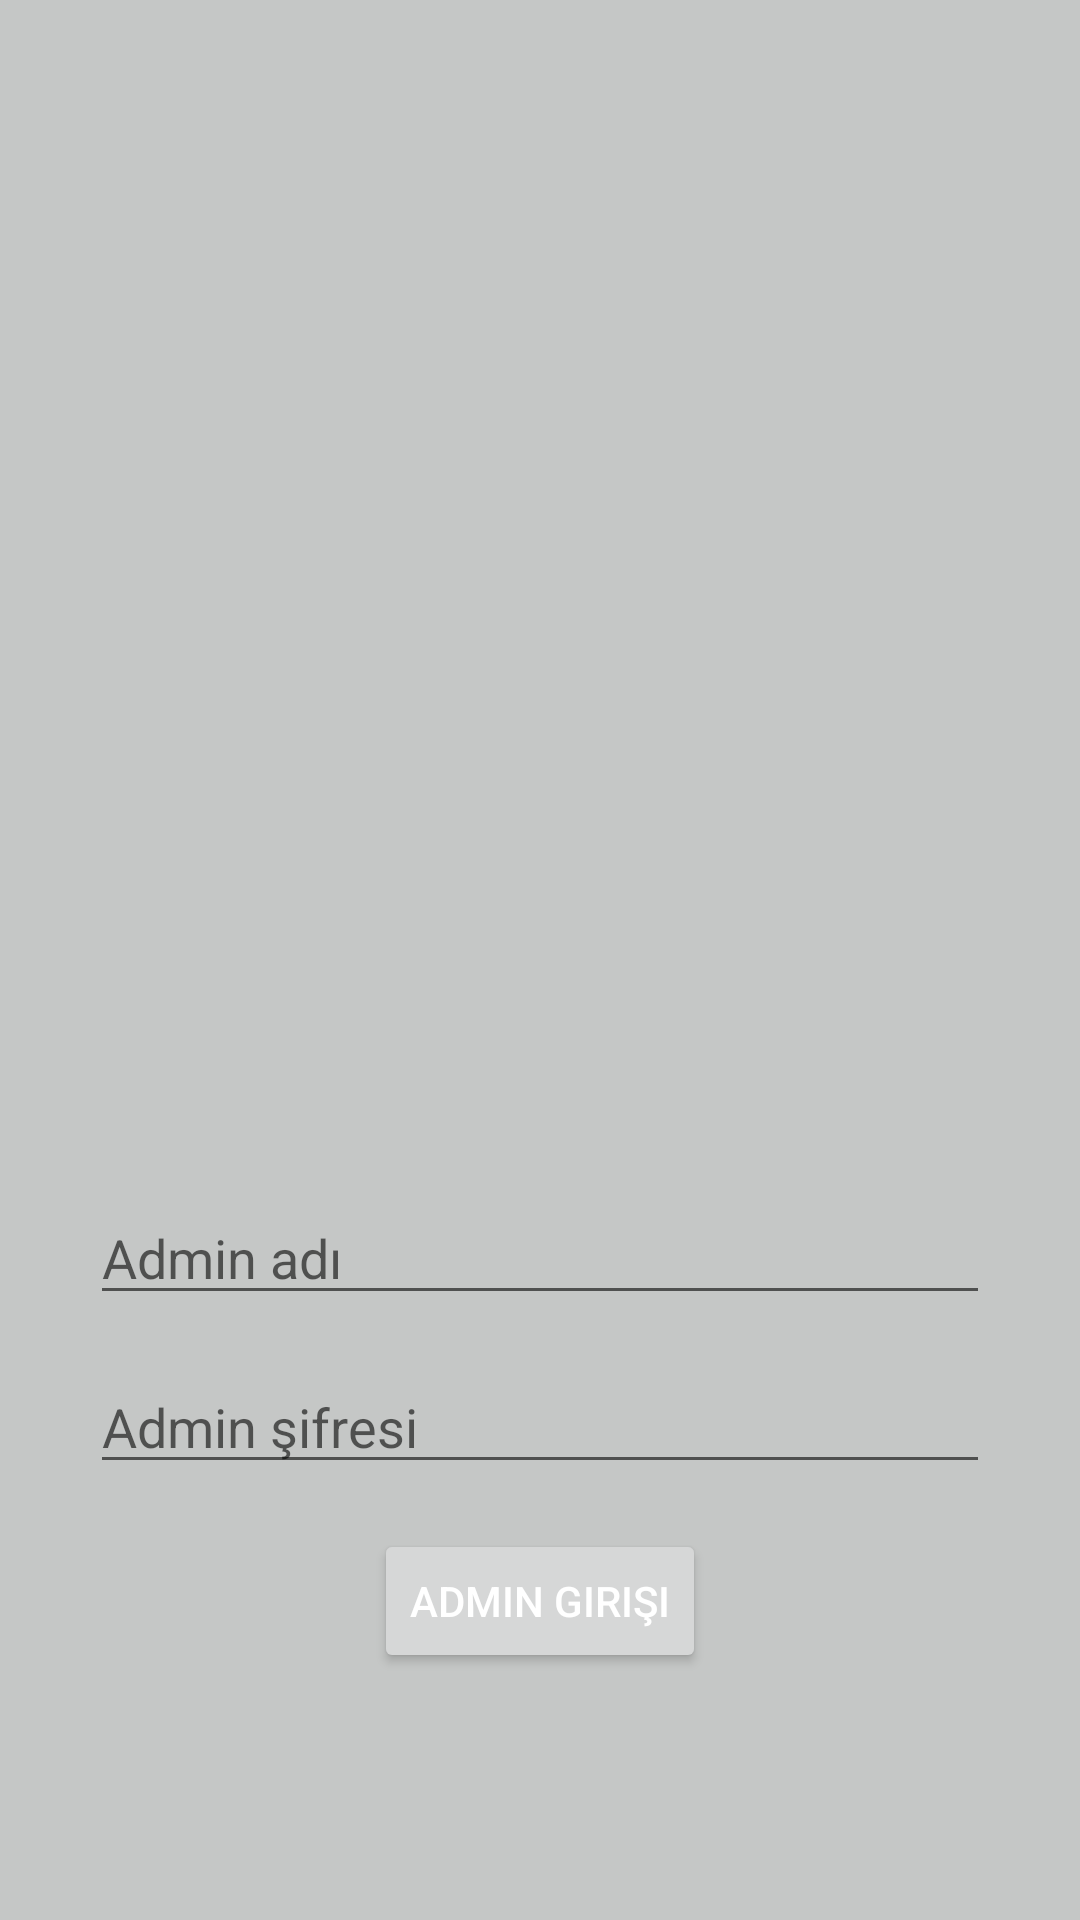

This screen was rendered from an Android layout file. Write that file and the resources it references.
<!-- AndroidManifest.xml: application theme Theme.OOPProject -->
<!-- res/layout/activity_admin_login.xml -->
<?xml version="1.0" encoding="utf-8"?>
<LinearLayout xmlns:android="http://schemas.android.com/apk/res/android"
    xmlns:app="http://schemas.android.com/apk/res-auto"
    xmlns:tools="http://schemas.android.com/tools"
    android:layout_width="match_parent"
    android:layout_height="match_parent"
    android:gravity="center"
    android:orientation="vertical"
    android:background="@color/red"
    tools:context=".AdminLoginActivity">


    <ImageView
        android:layout_width="300dp"
        android:layout_height="300dp"
        android:src="@drawable/admin"/>

    <EditText
        android:id="@+id/adminLogin_adEt"
        android:layout_marginTop="15dp"
        android:layout_width="300dp"
        android:layout_height="wrap_content"
        android:hint="Admin adı"/>
    <EditText
        android:id="@+id/adminLogin_pwEt"
        android:layout_marginTop="15dp"
        android:layout_width="300dp"
        android:layout_height="wrap_content"
        android:hint="Admin şifresi"/>
    <Button
        android:id="@+id/adminLogin_btnLogin"
        android:layout_marginTop="15dp"
        android:layout_width="wrap_content"
        android:layout_height="wrap_content"
        android:text="admin girişi"
        android:textColor="@color/white"/>



</LinearLayout>
<!-- resources referenced by this layout -->
<resources>
  <color name="red">#C5C7C6</color>
  <color name="white">#FFFFFFFF</color>
  <style name="Theme.OOPProject" parent="Theme.MaterialComponents.DayNight.NoActionBar">
          
          <item name="colorPrimary">@color/black</item>
          <item name="colorPrimaryVariant">@color/black</item>
          <item name="colorOnPrimary">@color/black</item>
          
          <item name="colorSecondary">@color/teal_200</item>
          <item name="colorSecondaryVariant">@color/teal_700</item>
          <item name="colorOnSecondary">@color/black</item>
          
          <item name="android:statusBarColor" tools:targetApi="l">?attr/colorPrimaryVariant</item>
          
      </style>
  <color name="black">#FF000000</color>
  <color name="teal_200">#FF03DAC5</color>
  <color name="teal_700">#FF018786</color>
</resources>
